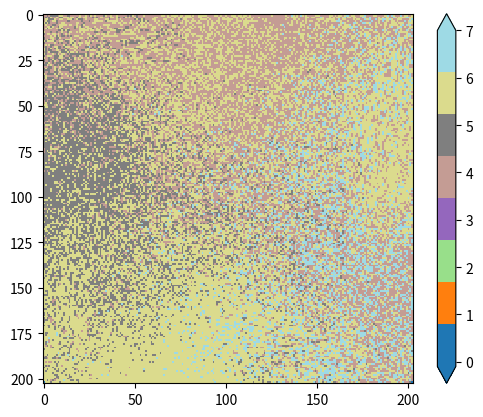

Generate this figure with matplotlib:
# coding: UTF-8
import numpy as np
import random
import matplotlib.pyplot as plt
import pandas as pd
import matplotlib as mpl
import seaborn as sns
import sys
import fractions

#argparse
import argparse
parser = argparse.ArgumentParser()
parser.add_argument("--func", "-f", choices=["dire1", "dire2", "dire3"], default="dire2")
parser.add_argument("--SIZE", "-s", type=int, default=203)
parser.add_argument("--MAXT", "-mt", type=int, default=25)
parser.add_argument("--RATE", "-r", type=float, default=0.5)
args = parser.parse_args()

if args.SIZE % 2 !=1:
    raise InvaridNumber("奇数を入力してください")
if args.RATE < 0 or args.RATE > 1:
    raise InvaridNumber("0より大きく1以下の数値を入力してください")

print("分裂方法:{}".format(args.func))
print("フィールドの大きさ:{}".format(args.SIZE))
print("分裂サイクルの継続時間:{}".format(args.MAXT))
print("分裂確率:{}".format(args.RATE))

SIZE = args.SIZE                    #フィールドの大きさ
bio = np.zeros((SIZE, SIZE))
on = int((SIZE - 1) / 2)            #原点の座標
bio[on, on] = -1
t = 0
MAXT = args.MAXT             #分裂回数
RATE = args.RATE

class Minus:
    def minus(self):               #ランダムで分裂する奴をマイナスにする関数
        for i in range(1, SIZE - 1):
            for j in range(1, SIZE - 1):
                if bio[i][j] != 0:
                    possibility = np.random.choice(["do", "dont"], p=[RATE, 1 - RATE])
                    if possibility == "do":
                        bio[i][j] = bio[i][j] * -1
                    else:
                        pass
        return bio

    def minusreset(self):               #マイナスをリセットする関数
        for i in range(0, SIZE):
            for j in range(0, SIZE):
                if bio[i][j] < 0:
                    bio[i][j] = bio[i][j] * -1
        return bio

    def minussearch(self):              #ぐるぐる回る、真ん中だけ最初にやっとく
        if bio[on, on] < 0:
            f = Prolife(on, on)
            getattr(f, args.func)()
        for r in range(0, on):
            for k in range(0, 2 * r):
                if bio[on - r, on - r + k] < 0:
                    f = Prolife(on - r, on - r + k)
                    getattr(f, args.func)()
            for k in range(0, 2 * r):
                if bio[on - r + k, on + r] < 0:
                    f = Prolife(on - r + k, on + r)
                    getattr(f, args.func)()
            for k in range(0, 2 * r):
                if bio[on + r, on + r - k] < 0:
                    f = Prolife(on + r, on + r - k)
                    getattr(f, args.func)()
            for k in range(0, 2 * r):
                if bio[on + r - k, on - r] < 0:
                    f = Prolife(on + r - k, on - r)
                    getattr(f, args.func)()

class Prolife:
    def __init__(self, i, j):
        self.prei = i
        self.prej = j

    def prolife(self, mi, mj):                 #分裂の関数。mi,mjを入れると分裂する
        proi = self.prei + mi
        proj = self.prej + mj
        proposi = bio[proi, proj]
        preposi = bio[self.prei, self.prej]

        if proposi == 0:
            if preposi == -1:
                bio[self.prei, self.prej] = 2
                bio[proi, proj] = 3
            if preposi == -2:
                bio[self.prei, self.prej] = 4
                bio[proi, proj] = 5
            if preposi == -3:
                bio[self.prei, self.prej] = 6
                bio[proi, proj] = 7
            if preposi < -3:
                bio[self.prei, self.prej] = preposi * -1
                bio[proi, proj] = preposi * -1
            return bio

        if proposi != 0:
            while proposi != 0 and proi != 0 and proi != SIZE - 1 and proj != 0 and proj != SIZE - 1:
                proi += mi
                proj += mj
                proposi = bio[proi, proj]
                if proposi == 0 or proi == 0 or proi == SIZE - 1 or proj == 0 or proj == SIZE - 1:
                    pass
            while proi != self.prei + mi or proj != self.prej + mj:
                bio[proi, proj] = bio[proi - mi, proj - mj]
                proi -= mi
                proj -= mj
                proposi = bio[proi, proj]
            if preposi == -1:
                bio[self.prei, self.prej] = 2
                bio[self.prei + mi, self.prej + mj] = 3
            if preposi == -2:
                bio[self.prei, self.prej] = 4
                bio[self.prei + mi, self.prej + mj] = 5
            if preposi == -3:
                bio[self.prei, self.prej] = 6
                bio[self.prei + mi, self.prej + mj] = 7
            if preposi < -3:
                bio[self.prei + mi, self.prej + mj] = preposi * -1
                bio[self.prei, self.prej] = preposi * -1
            return bio

    def dire1(self):          #分裂方向をランダムで決めて、そのままその方向に分裂させる。
        direction = random.randint(0,7)
        if direction == 0:
            self.prolife(-1, -1)
        if direction == 1:
            self.prolife(-1, 0)
        if direction == 2:
            self.prolife(-1, 1)
        if direction == 3:
            self.prolife(0, -1)
        if direction == 4:
            self.prolife(0, 1)
        if direction == 5:
            self.prolife(1, -1)
        if direction == 6:
            self.prolife(1, 0)
        if direction == 7:
            self.prolife(1, 1)

    def dire2(self):      #分裂場所の空き具合によって方向の確率が決まって分裂する。
        jamakazu = []
        for mmi in range(-1, 2):
            for mmj in range(-1, 2):
                if mmi != 0 or mmj != 0:
                    proi = self.prei + mmi
                    proj = self.prej + mmj
                    proposi = bio[proi, proj]
                    if proposi == 0:
                        jamakazu.append(1)
                    else:
                        while proposi != 0 and proi != 0 and proi != SIZE - 1 and proj != 0 and proj != SIZE - 1:
                            jama = 1
                            jama += 1
                            proi += mmi
                            proj += mmj
                            proposi = bio[proi, proj]
                        if proposi == 0:
                            jamakazu.append(jama)
                        if proi == 0 or proi == SIZE - 1 or proj == 0 or proj == SIZE - 1:
                            jamakazu.append(0)
                else:
                    pass

        jamawari = []
        for i in range(0, 8):
            if jamakazu[i] == 0:
                jamawari.append(0)
            else:
                jamawari.append(fractions.Fraction(1, jamakazu[i]))
        jamasum = sum(jamawari)
        houkouwari = []
        for i in range(0, 8):
            if jamawari[i] == 0:
                houkouwari.append(0)
            else:
                houkouwari.append(fractions.Fraction(jamawari[i], jamasum))

        if sum(houkouwari) == 1:
            direction = np.random.choice([0,1,2,3,4,5,6,7], p=houkouwari)
            if direction == 0:
                self.prolife(-1, -1)
            if direction == 1:
                self.prolife(-1, 0)
            if direction == 2:
                self.prolife(-1, 1)
            if direction == 3:
                self.prolife(0, -1)
            if direction == 4:
                self.prolife(0, 1)
            if direction == 5:
                self.prolife(1, -1)
            if direction == 6:
                self.prolife(1, 0)
            if direction == 7:
                self.prolife(1, 1)
        else:
            bio[self.prei, self.prej] = bio[self.prei, self.prej] * -1
            return bio

    def dire3(self):    #空いている場所にしか分裂しない。
        houkouwari = []
        jamakazu = []
        for mmi in range(-1, 2):
            for mmj in range(-1, 2):
                if mmi != 0 or mmj != 0:
                    proi = self.prei + mmi
                    proj = self.prej + mmj
                    proposi = bio[proi, proj]
                    if proposi == 0:
                        jamakazu.append(1)
                    else:
                        jamakazu.append(0)
        for i in range(0, 8):
            if sum(jamakazu) != 0:
                houkouwari.append(fractions.Fraction(jamakazu[i], sum(jamakazu)))
            else:
                houkouwari = [0, 0, 0, 0, 0, 0, 0, 0]
        if sum(houkouwari) == 1:
            direction = np.random.choice([0,1,2,3,4,5,6,7], p=houkouwari)
            if direction == 0:
                self.prolife(-1, -1)
            if direction == 1:
                self.prolife(-1, 0)
            if direction == 2:
                self.prolife(-1, 1)
            if direction == 3:
                self.prolife(0, -1)
            if direction == 4:
                self.prolife(0, 1)
            if direction == 5:
                self.prolife(1, -1)
            if direction == 6:
                self.prolife(1, 0)
            if direction == 7:
                self.prolife(1, 1)
        else:
            bio[self.prei, self.prej] = bio[self.prei, self.prej] * -1
            return bio

class Heatmap:
    def firstheat(self):
        w = plt.imshow(bio, cmap=plt.cm.get_cmap("tab20", 8))
        plt.colorbar(extend="both")
        plt.clim(0,7)

    def contheat(self):
        w = plt.imshow(bio,interpolation="nearest", cmap=plt.cm.get_cmap("tab20", 8))
        w.set_data(bio)
        plt.pause(0.005)

#実行部
h = Heatmap()
m = Minus()
h.firstheat()
p = Prolife(on, on)
getattr(p, args.func)()
while t <= MAXT:
    m.minus()
    m.minussearch()
    m.minusreset()
    h.contheat()
    t += 1

for b in range(4, 8):
    kazu = np.where(bio == b)
    print(len(kazu[0]))
